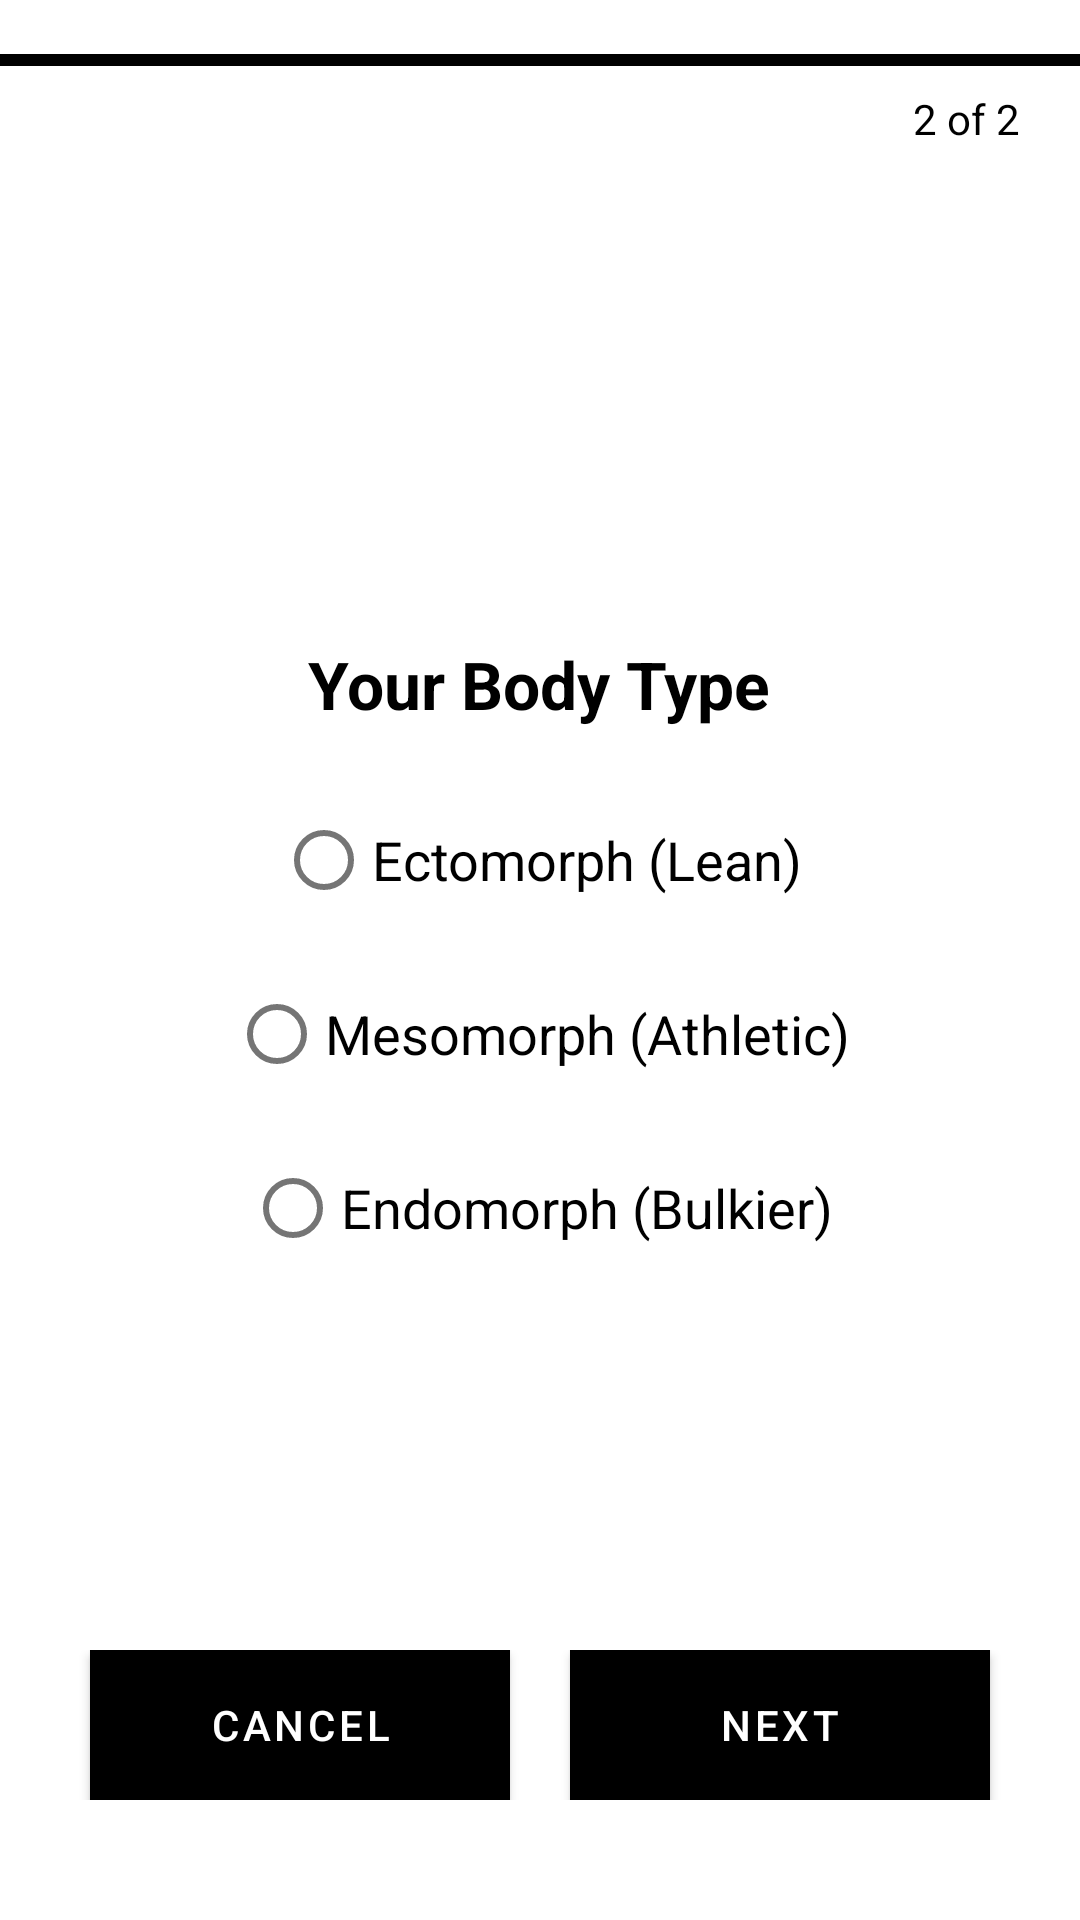

Layout XML and referenced resources for this Android screen:
<!-- AndroidManifest.xml: application theme Theme.AndroidFitness -->
<!-- res/layout/fragment_body_type.xml -->
<?xml version="1.0" encoding="utf-8"?>
<RelativeLayout xmlns:android="http://schemas.android.com/apk/res/android"
    android:layout_width="match_parent"
    android:layout_height="match_parent"
    android:background="@color/white">

    
    <ProgressBar
        android:id="@+id/progressBar"
        style="?android:attr/progressBarStyleHorizontal"
        android:layout_width="match_parent"
        android:layout_height="16dp"
        android:progress="2"
        android:max="2"
        android:progressTint="@color/black"
        android:indeterminateOnly="false"
        android:layout_marginTop="12dp"
        android:layout_alignParentTop="true"/>

    
    <TextView
        android:id="@+id/stepIndicator"
        android:layout_width="wrap_content"
        android:layout_height="wrap_content"
        android:text="2 of 2"
        android:textColor="@color/black"
        android:textSize="14sp"
        android:layout_marginTop="30dp"
        android:layout_marginEnd="20dp"
        android:layout_alignParentEnd="true"/>

    
    <LinearLayout
        android:id="@+id/contentWrapper"
        android:layout_width="match_parent"
        android:layout_height="wrap_content"
        android:orientation="vertical"
        android:gravity="center"
        android:layout_centerInParent="true">

        
        <TextView
            android:layout_width="wrap_content"
            android:layout_height="wrap_content"
            android:text="Your Body Type"
            android:textSize="22sp"
            android:textStyle="bold"
            android:textColor="@color/black"
            android:layout_marginBottom="20dp"/>

        
        <RadioGroup
            android:id="@+id/bodyTypeGroup"
            android:layout_width="wrap_content"
            android:layout_height="wrap_content"
            android:orientation="vertical"
            android:gravity="center">

            <RadioButton
                android:id="@+id/radioEctomorph"
                android:layout_width="wrap_content"
                android:layout_height="wrap_content"
                android:text="Ectomorph (Lean)"
                android:textColor="@color/black"
                android:textSize="18sp"/>

            <RadioButton
                android:id="@+id/radioMesomorph"
                android:layout_width="wrap_content"
                android:layout_height="wrap_content"
                android:text="Mesomorph (Athletic)"
                android:textColor="@color/black"
                android:textSize="18sp"
                android:layout_marginTop="10dp"/>

            <RadioButton
                android:id="@+id/radioEndomorph"
                android:layout_width="wrap_content"
                android:layout_height="wrap_content"
                android:text="Endomorph (Bulkier)"
                android:textColor="@color/black"
                android:textSize="18sp"
                android:layout_marginTop="10dp"/>
        </RadioGroup>
    </LinearLayout>

    
    <LinearLayout
        android:layout_width="match_parent"
        android:layout_height="wrap_content"
        android:orientation="horizontal"
        android:gravity="center"
        android:layout_alignParentBottom="true"
        android:layout_marginBottom="40dp">

        <Button
            android:id="@+id/cancelButton"
            android:layout_width="140dp"
            android:layout_height="50dp"
            android:text="Cancel"
            android:textColor="@color/white"
            android:background="@color/black"/>

        <View android:layout_width="20dp" android:layout_height="match_parent" />

        <Button
            android:id="@+id/nextButton"
            android:layout_width="140dp"
            android:layout_height="50dp"
            android:text="Next"
            android:textColor="@color/white"
            android:background="@color/black"/>
    </LinearLayout>

</RelativeLayout>
<!-- resources referenced by this layout -->
<resources>
  <color name="black">#FF000000</color>
  <color name="white">#FFFFFFFF</color>
  <style name="Theme.AndroidFitness" parent="Theme.MaterialComponents.DayNight.NoActionBar">
          <item name="colorPrimary">@color/black</item>
          <item name="colorPrimaryVariant">@color/black</item>
          <item name="colorOnPrimary">@color/white</item>
          <item name="android:windowBackground">@color/white</item>
      </style>
</resources>
